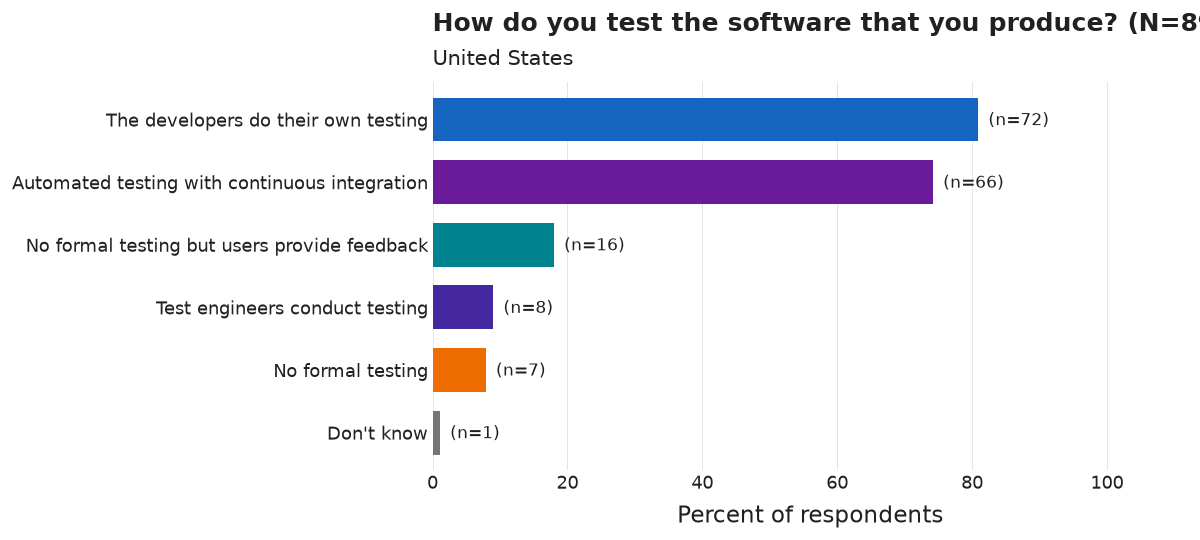

The table this chart was drawn from, first rows:
category, n, pct
The developers do their own testing, 72, 80.9
Automated testing with continuous integr…, 66, 74.2
No formal testing but users provide feed…, 16, 18.0
Test engineers conduct testing, 8, 9.0
No formal testing, 7, 7.9
Don't know, 1, 1.1
